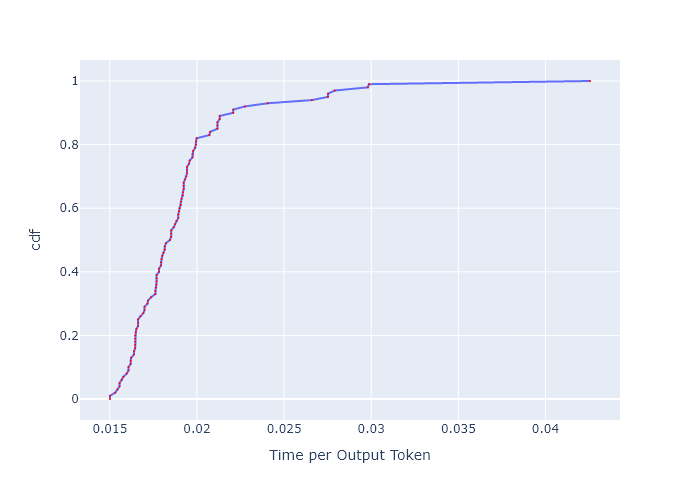

Data behind this chart, as committed beside it:
, cdf, Time per Output Token
0, 0.0, 0.01501
1, 0.01, 0.01501
2, 0.02, 0.01531
3, 0.03, 0.01544
4, 0.04, 0.01556
5, 0.05, 0.01556
6, 0.06, 0.01569
7, 0.07, 0.01578
8, 0.08, 0.01597
9, 0.09, 0.01607
10, 0.1, 0.01607
11, 0.11, 0.0162
12, 0.12, 0.0162
13, 0.13, 0.01623
14, 0.14, 0.01639
15, 0.15, 0.01639
16, 0.16, 0.01646
17, 0.17, 0.01646
18, 0.18, 0.01646
19, 0.19, 0.01646
20, 0.2, 0.01646
21, 0.21, 0.01649
22, 0.22, 0.01652
23, 0.23, 0.01662
24, 0.24, 0.01662
25, 0.25, 0.01662
26, 0.26, 0.01676
27, 0.27, 0.01692
28, 0.28, 0.01699
29, 0.29, 0.01699
30, 0.3, 0.01716
31, 0.31, 0.0172
32, 0.32, 0.01737
33, 0.33, 0.01762
34, 0.34, 0.01762
35, 0.35, 0.01765
36, 0.36, 0.01769
37, 0.37, 0.01769
38, 0.38, 0.01769
39, 0.39, 0.01769
40, 0.4, 0.01783
41, 0.41, 0.01783
42, 0.42, 0.01793
43, 0.43, 0.01793
44, 0.44, 0.01797
45, 0.45, 0.01801
46, 0.46, 0.01808
47, 0.47, 0.01815
48, 0.48, 0.01815
49, 0.49, 0.01822
50, 0.5, 0.01844
51, 0.51, 0.01852
52, 0.52, 0.01852
53, 0.53, 0.01852
54, 0.54, 0.01867
55, 0.55, 0.01874
56, 0.56, 0.01882
57, 0.57, 0.01893
58, 0.58, 0.01893
59, 0.59, 0.01897
... 41 more rows
